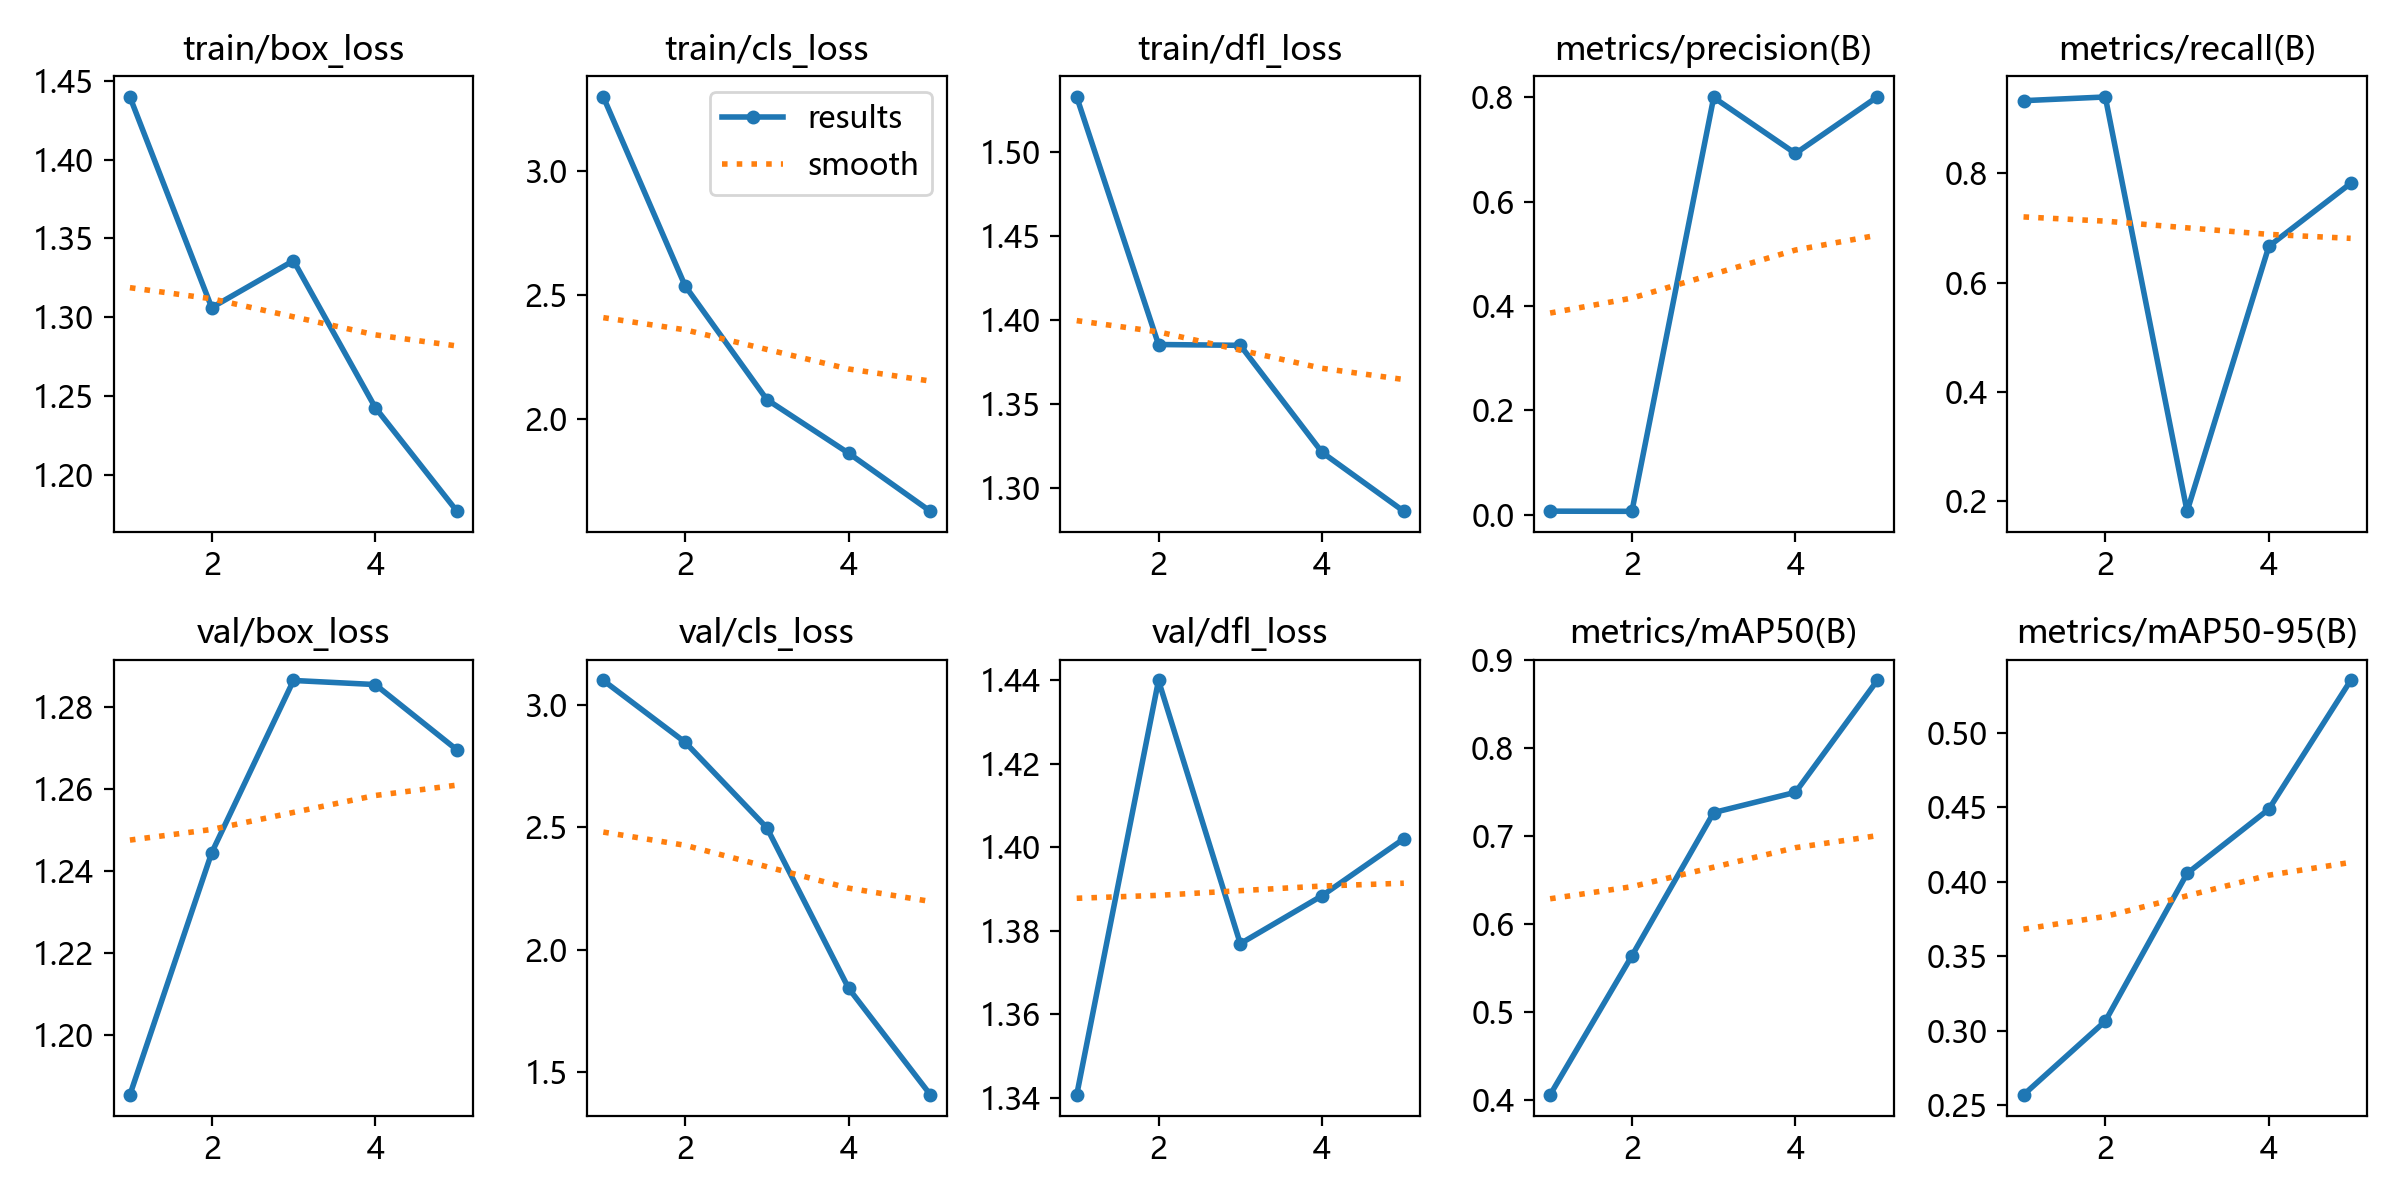

The table this chart was drawn from, first rows:
epoch, time, train/box_loss, train/cls_loss, train/dfl_loss, metrics/precision(B), metrics/recall(B), metrics/mAP50(B), metrics/mAP50-95(B), val/box_loss, val/cls_loss, val/dfl_loss, lr/pg0, lr/pg1, lr/pg2
1, 9.331, 1.44, 3.298, 1.533, 0.00677, 0.9331, 0.406, 0.2569, 1.185, 3.099, 1.341, 0.000343, 0.000343, 0.000343
2, 16.87, 1.306, 2.537, 1.385, 0.00643, 0.9399, 0.5639, 0.3064, 1.244, 2.847, 1.44, 0.0005616, 0.0005616, 0.0005616
3, 24.06, 1.336, 2.078, 1.385, 0.7999, 0.1816, 0.7267, 0.4057, 1.287, 2.497, 1.377, 0.0006387, 0.0006387, 0.0006387
4, 31.33, 1.243, 1.862, 1.321, 0.6926, 0.6666, 0.7497, 0.4489, 1.286, 1.841, 1.388, 0.0005744, 0.0005744, 0.0005744
5, 38.66, 1.177, 1.628, 1.286, 0.8009, 0.7818, 0.8768, 0.5353, 1.27, 1.407, 1.402, 0.0002972, 0.0002972, 0.0002972
